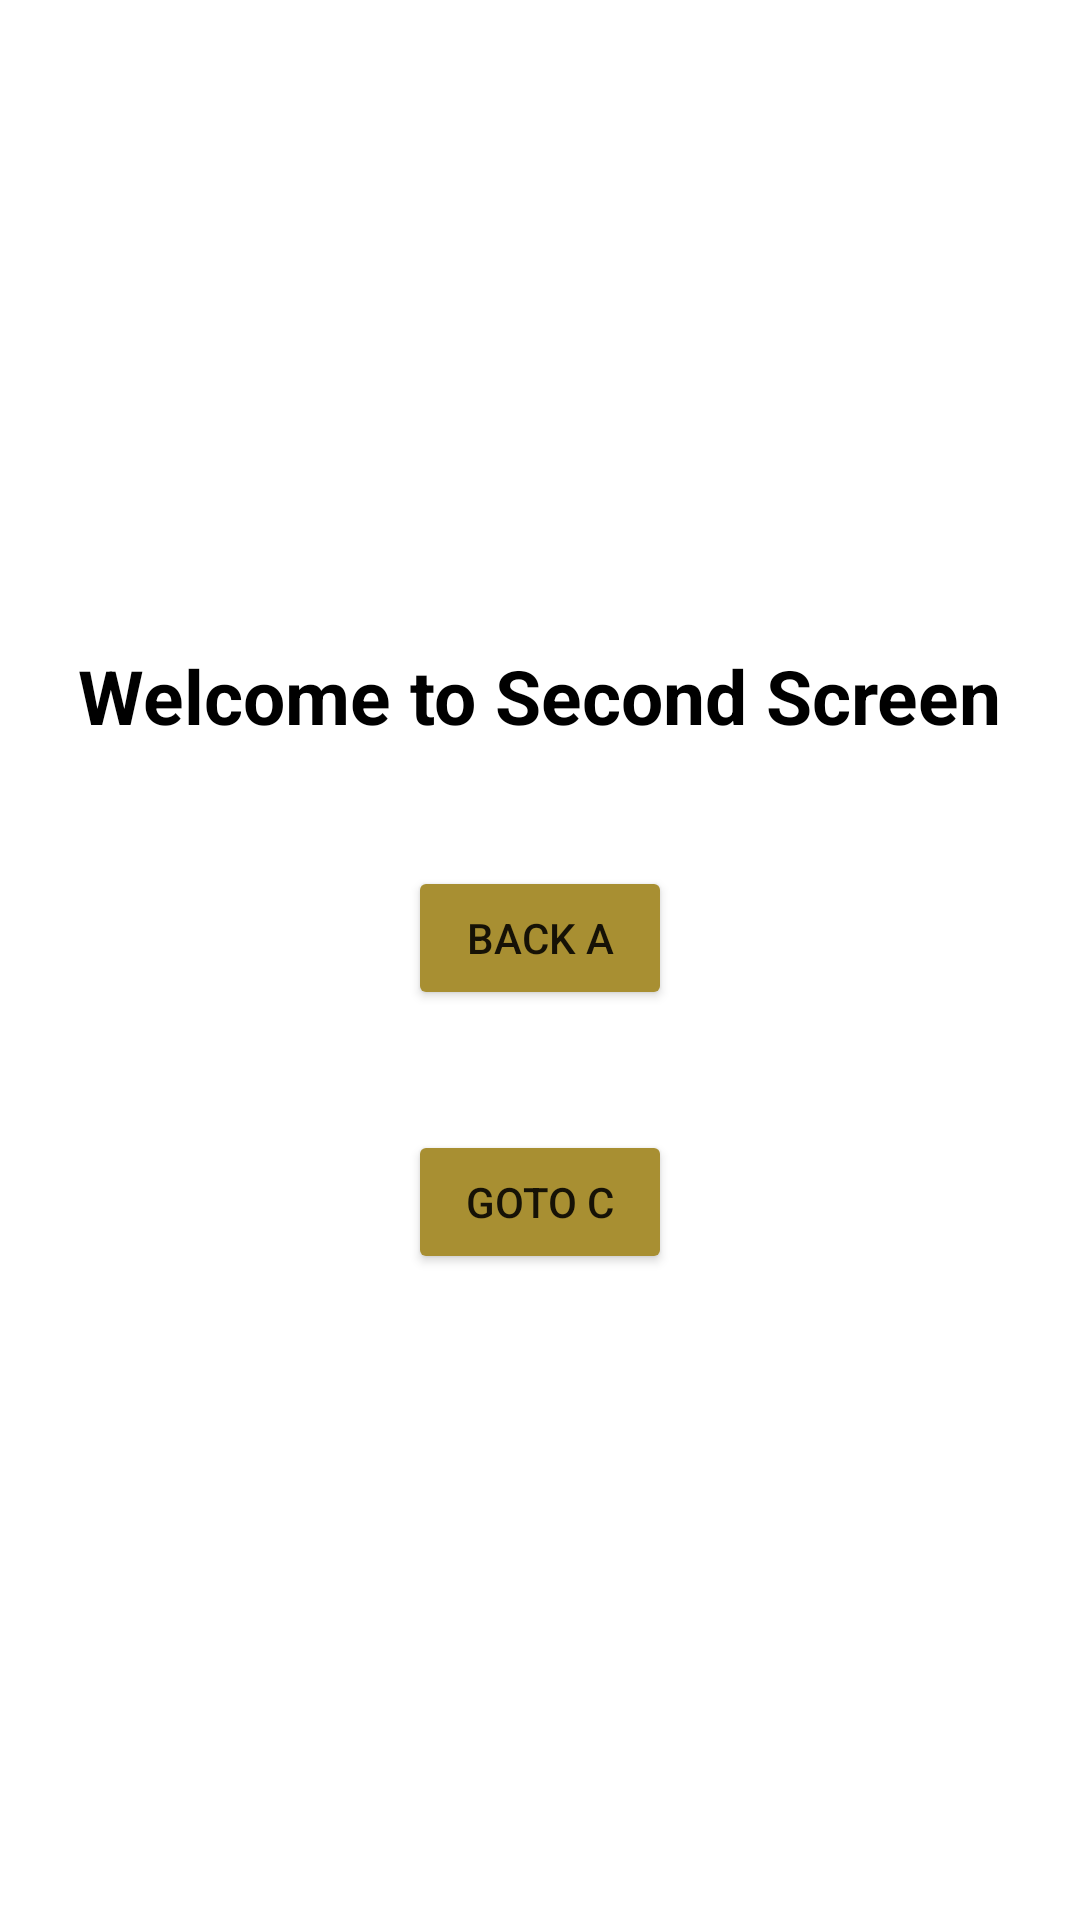

This screen was rendered from an Android layout file. Write that file and the resources it references.
<!-- AndroidManifest.xml: application theme Theme.ActLifeCycle -->
<!-- res/layout/activity_second.xml -->
<?xml version="1.0" encoding="utf-8"?>
<LinearLayout xmlns:android="http://schemas.android.com/apk/res/android"
    android:layout_width="match_parent"
    android:layout_height="match_parent"
    android:orientation="vertical"
    android:gravity="center">

    <TextView
        android:layout_width="wrap_content"
        android:layout_height="wrap_content"
        android:id="@+id/tx_welcomeText"
        android:text="Welcome to Second Screen"
        android:textSize="25sp"
        android:layout_gravity="center"
        android:textColor="@color/black"
        android:textStyle="bold"
        />
    <Button
        android:layout_width="wrap_content"
        android:layout_height="wrap_content"
        android:id="@+id/bt_backButton"
        android:text="Back A"
        android:backgroundTint="#a88f32"
        android:layout_marginTop="40dp"
        />
    <Button
        android:layout_width="wrap_content"
        android:layout_height="wrap_content"
        android:id="@+id/bt_backCButton"
        android:text="Goto C"
        android:backgroundTint="#a88f32"
        android:layout_marginTop="40dp"
        />

</LinearLayout>
<!-- resources referenced by this layout -->
<resources>
  <style name="Theme.ActLifeCycle" parent="Theme.MaterialComponents.DayNight.DarkActionBar">
          
          <item name="colorPrimary">@color/purple_500</item>
          <item name="colorPrimaryVariant">@color/purple_700</item>
          <item name="colorOnPrimary">@color/white</item>
          
          <item name="colorSecondary">@color/teal_200</item>
          <item name="colorSecondaryVariant">@color/teal_700</item>
          <item name="colorOnSecondary">@color/black</item>
          
          <item name="android:statusBarColor">?attr/colorPrimaryVariant</item>
          
      </style>
  <!-- not gathered from this repository: default colours our renderer supplied (Android Studio template values) -->
  <color name="purple_500">#FF6200EE</color>
  <color name="purple_700">#FF3700B3</color>
  <color name="teal_200">#FF03DAC5</color>
  <color name="teal_700">#FF018786</color>
  <color name="black">#FF000000</color>
  <color name="white">#FFFFFFFF</color>
</resources>
